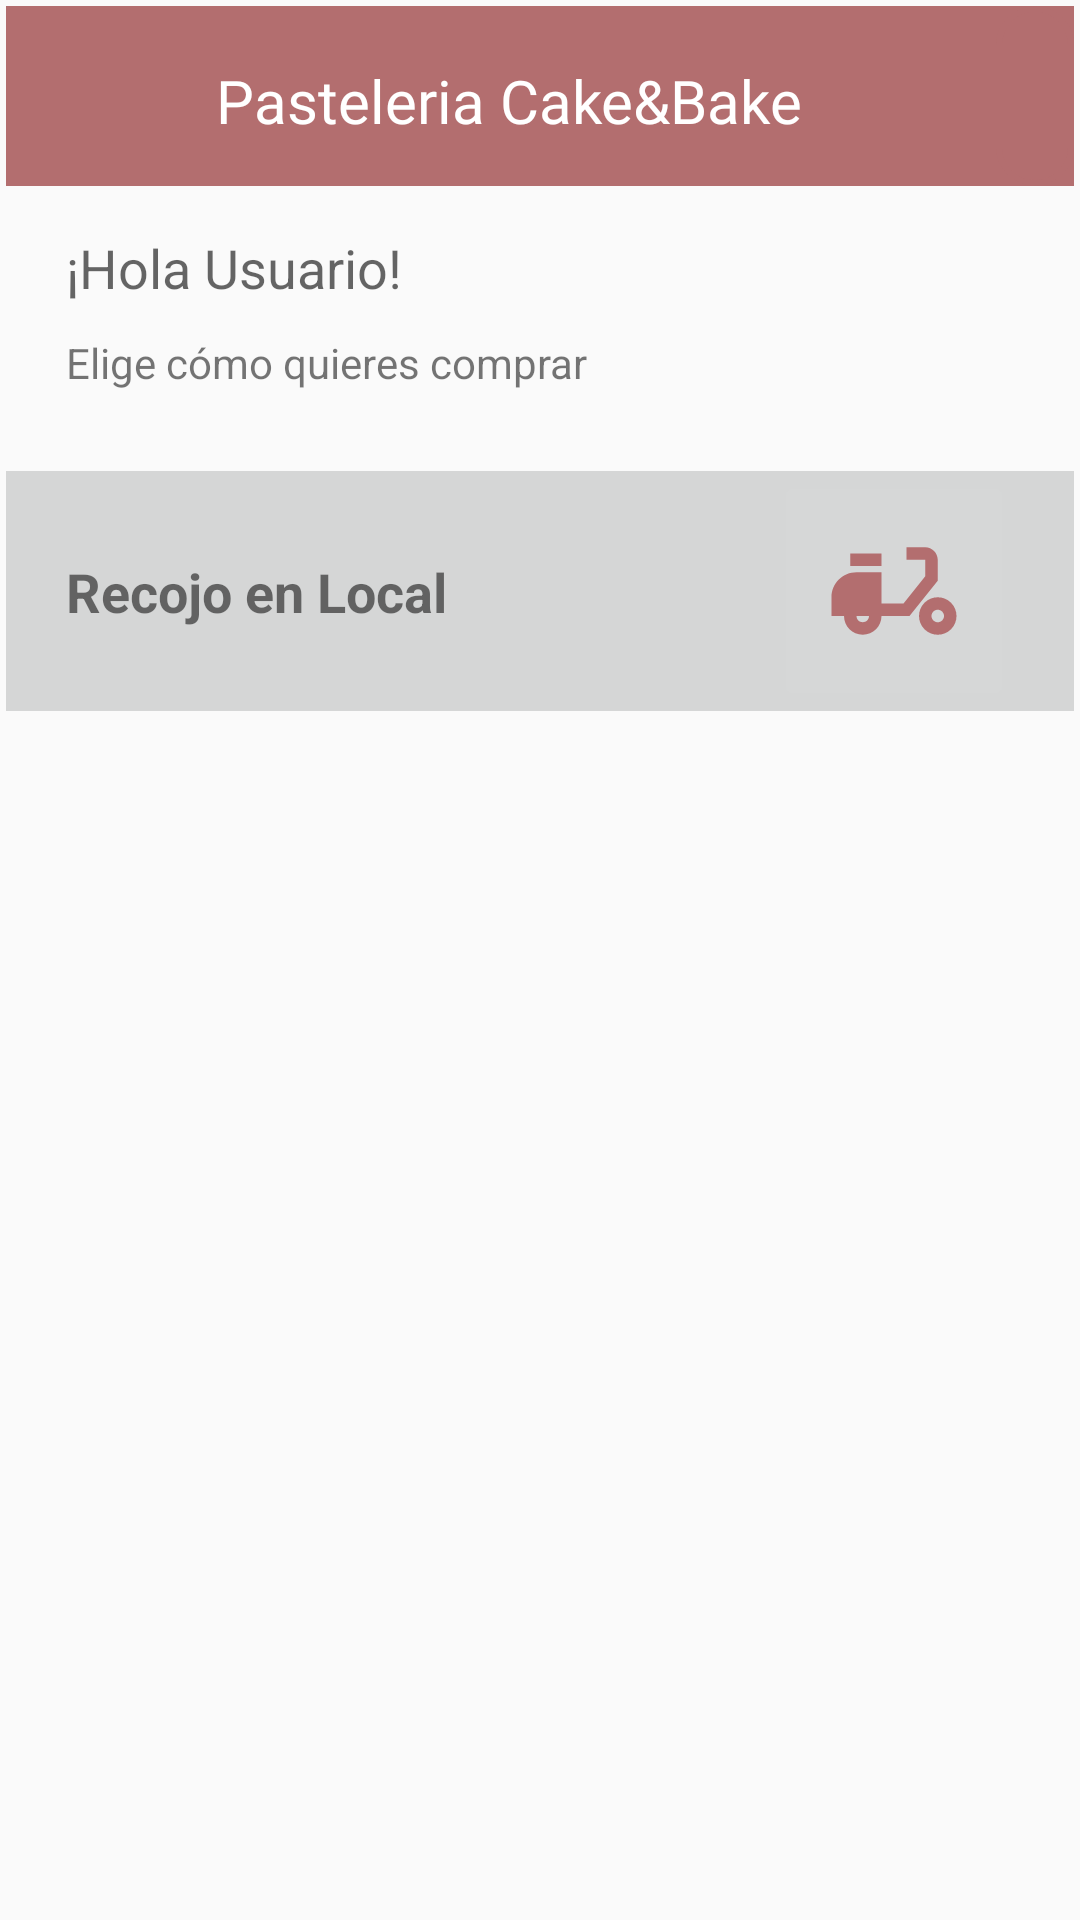

Produce the Android XML layout that renders to this screen, including the resource entries it uses.
<!-- AndroidManifest.xml: application theme Theme.CakeAndBake -->
<!-- res/layout/activity_principal_local.xml -->
<?xml version="1.0" encoding="utf-8"?>
<LinearLayout
xmlns:android="http://schemas.android.com/apk/res/android"
xmlns:tools="http://schemas.android.com/tools"
    xmlns:app="http://schemas.android.com/apk/res-auto"
android:layout_width="match_parent"
android:layout_height="match_parent"
android:orientation="vertical"
android:padding="2dp"
tools:context=".PrincipalLocal">

<RelativeLayout
    android:layout_width="match_parent"
    android:layout_height="60dp"
    android:background="#B36E6F">

    <ImageView
        android:layout_width="40dp"
        android:layout_height="wrap_content"
        android:layout_marginLeft="15dp"
        android:src="@drawable/cake_logo" />
    <TextView
        android:layout_width="wrap_content"
        android:layout_height="wrap_content"
        android:text="Pasteleria Cake&amp;Bake"
        android:fontFamily="@font/sunflower"
        android:layout_marginLeft="70dp"
        android:layout_marginTop="18dp"
        android:textSize="20dp"
        android:textColor="@color/white"/>

    <ImageButton
        android:id="@+id/btnMenu"
        android:layout_width="80dp"
        android:layout_height="80dp"
        android:layout_marginLeft="330dp"
        android:background="@drawable/rf_control_circle"
        android:contentDescription="Icono de menú"
        android:src="@drawable/ic_menu"
        app:layout_constraintEnd_toEndOf="parent"
        app:layout_constraintTop_toTopOf="parent" />

</RelativeLayout>
<androidx.constraintlayout.widget.ConstraintLayout
    android:layout_width="match_parent"
    android:layout_marginTop="5dp"
    android:layout_marginBottom="5dp"
    android:layout_height="80dp">

    <TextView
        android:id="@+id/lblUsuario"
        android:layout_width="wrap_content"
        android:layout_height="wrap_content"
        android:layout_marginStart="20dp"
        android:layout_marginTop="10dp"
        android:text="¡Hola Usuario!"
        android:textAppearance="@style/TextAppearance.AppCompat.Medium"
        app:layout_constraintStart_toStartOf="parent"
        app:layout_constraintTop_toTopOf="parent" />

    <TextView
        android:id="@+id/lblDireccionLocal"
        android:layout_width="wrap_content"
        android:layout_height="wrap_content"
        android:layout_marginStart="20dp"
        android:layout_marginTop="10dp"
        android:text="Elige cómo quieres comprar"
        app:layout_constraintStart_toStartOf="parent"
        app:layout_constraintTop_toBottomOf="@+id/lblUsuario" />



</androidx.constraintlayout.widget.ConstraintLayout>

    <androidx.constraintlayout.widget.ConstraintLayout
        android:layout_width="match_parent"
        android:layout_height="80dp"
        android:layout_marginTop="5dp"
        android:layout_marginBottom="5dp"
        android:background="#D5D6D6">

        <TextView
            android:id="@+id/textView8"
            android:layout_width="wrap_content"
            android:layout_height="wrap_content"
            android:layout_marginStart="20dp"
            android:layout_marginTop="28dp"
            android:layout_weight="1"
            android:text="Recojo en Local"
            android:textStyle="bold"
            android:textSize="18dp"
            app:layout_constraintStart_toStartOf="parent"
            app:layout_constraintTop_toTopOf="parent" />

        <ImageButton
            android:id="@+id/btn_delivery"
            android:layout_width="80dp"
            android:layout_height="80dp"
            android:layout_marginEnd="20dp"
            android:contentDescription="Icono de delivery"
            android:src="@drawable/ic_delivery"
            app:layout_constraintEnd_toEndOf="parent"
            app:layout_constraintTop_toTopOf="parent" />

    </androidx.constraintlayout.widget.ConstraintLayout>

    <androidx.constraintlayout.widget.ConstraintLayout
        android:layout_width="match_parent"
        android:layout_height="400dp"
        android:layout_marginTop="10dp"
        android:layout_margin="20dp">

            <androidx.recyclerview.widget.RecyclerView
                android:id="@+id/lstUbicacionLocal"
                android:layout_width="match_parent"
                android:layout_height="match_parent"
                android:layout_marginTop="10dp"
                android:layout_marginBottom="10dp"
                tools:listitem="@layout/activity_fila_local" />


    </androidx.constraintlayout.widget.ConstraintLayout>

</LinearLayout>
<!-- res/layout/activity_fila_local.xml (included above) -->
<?xml version="1.0" encoding="utf-8"?>
<LinearLayout
    xmlns:android="http://schemas.android.com/apk/res/android"
    xmlns:app="http://schemas.android.com/apk/res-auto"
    xmlns:tools="http://schemas.android.com/tools"
    android:layout_width="match_parent"
    android:layout_height="80dp"
    android:orientation="vertical">

    <androidx.cardview.widget.CardView
        android:layout_width="match_parent"
        android:layout_height="wrap_content"
        app:cardUseCompatPadding="true">

        <androidx.constraintlayout.widget.ConstraintLayout
            android:layout_width="match_parent"
            android:layout_height="wrap_content"
            android:layout_marginBottom="10dp">

            <ImageView
                android:id="@+id/imageView"
                android:layout_width="50dp"
                android:layout_height="50dp"
                android:layout_marginStart="10dp"
                android:layout_marginTop="10dp"
                android:src="@drawable/cake_local"
                app:layout_constraintStart_toStartOf="parent"
                app:layout_constraintTop_toTopOf="parent" />

            <TextView
                android:id="@+id/fila_local_direccion"
                android:layout_width="wrap_content"
                android:layout_height="wrap_content"
                android:layout_marginStart="20dp"
                android:layout_marginTop="24dp"
                android:text="Direccion de Local"
                android:textStyle="bold"
                app:layout_constraintStart_toEndOf="@+id/imageView"
                app:layout_constraintTop_toTopOf="parent" />

            <ImageButton
                android:id="@+id/fila_local_seleccionar"
                android:layout_width="50dp"
                android:layout_height="50dp"
                android:layout_marginTop="10dp"
                android:layout_marginEnd="10dp"
                android:contentDescription="Seleccionar Local"
                app:layout_constraintEnd_toEndOf="parent"
                app:layout_constraintTop_toTopOf="parent"
                app:srcCompat="@drawable/fila_seleccion" />

        </androidx.constraintlayout.widget.ConstraintLayout>

    </androidx.cardview.widget.CardView>
</LinearLayout>
<!-- resources referenced by this layout -->
<resources>
  <color name="white">#FFFFFFFF</color>
  <!-- drawable cake_local (drawable) -->
  <vector android:height="24dp" android:tint="#464646"
      android:viewportHeight="24" android:viewportWidth="24"
      android:width="24dp" xmlns:android="http://schemas.android.com/apk/res/android">
      <path android:fillColor="@android:color/white" android:pathData="M12,6c1.11,0 2,-0.9 2,-2 0,-0.38 -0.1,-0.73 -0.29,-1.03L12,0l-1.71,2.97c-0.19,0.3 -0.29,0.65 -0.29,1.03 0,1.1 0.9,2 2,2zM16.6,15.99l-1.07,-1.07 -1.08,1.07c-1.3,1.3 -3.58,1.31 -4.89,0l-1.07,-1.07 -1.09,1.07C6.75,16.64 5.88,17 4.96,17c-0.73,0 -1.4,-0.23 -1.96,-0.61L3,21c0,0.55 0.45,1 1,1h16c0.55,0 1,-0.45 1,-1v-4.61c-0.56,0.38 -1.23,0.61 -1.96,0.61 -0.92,0 -1.79,-0.36 -2.44,-1.01zM18,9h-5L13,7h-2v2L6,9c-1.66,0 -3,1.34 -3,3v1.54c0,1.08 0.88,1.96 1.96,1.96 0.52,0 1.02,-0.2 1.38,-0.57l2.14,-2.13 2.13,2.13c0.74,0.74 2.03,0.74 2.77,0l2.14,-2.13 2.13,2.13c0.37,0.37 0.86,0.57 1.38,0.57 1.08,0 1.96,-0.88 1.96,-1.96L20.99,12C21,10.34 19.66,9 18,9z"/>
  </vector>
  <!-- drawable ic_delivery (drawable) -->
  <vector android:height="50dp" android:tint="#B36E6F"
      android:viewportHeight="24" android:viewportWidth="24"
      android:width="50dp" xmlns:android="http://schemas.android.com/apk/res/android">
      <path android:fillColor="@android:color/white" android:pathData="M19,7c0,-1.1 -0.9,-2 -2,-2h-3v2h3v2.65L13.52,14H10V9H6c-2.21,0 -4,1.79 -4,4v3h2c0,1.66 1.34,3 3,3s3,-1.34 3,-3h4.48L19,10.35V7zM7,17c-0.55,0 -1,-0.45 -1,-1h2C8,16.55 7.55,17 7,17z"/>
      <path android:fillColor="@android:color/white" android:pathData="M5,6h5v2h-5z"/>
      <path android:fillColor="@android:color/white" android:pathData="M19,13c-1.66,0 -3,1.34 -3,3s1.34,3 3,3s3,-1.34 3,-3S20.66,13 19,13zM19,17c-0.55,0 -1,-0.45 -1,-1s0.45,-1 1,-1s1,0.45 1,1S19.55,17 19,17z"/>
  </vector>
  <!-- drawable rf_control_circle (drawable) -->
  <?xml version="1.0" encoding="utf-8"?>
  <selector xmlns:android="http://schemas.android.com/apk/res/android">
      <item android:state_enabled="true">
          <shape android:shape="rectangle">
              <stroke
                  android:color="#B36E6F"
                  android:width="2dp">
              </stroke>
              <solid android:color="#B36E6F"/>
              <corners android:radius="20dp"/>
          </shape>
      </item>
  </selector>
  <style name="Theme.CakeAndBake" parent="Base.Theme.CakeAndBake" />
  <style name="Base.Theme.CakeAndBake" parent="Theme.AppCompat.DayNight.NoActionBar">
          
          
      </style>
</resources>
